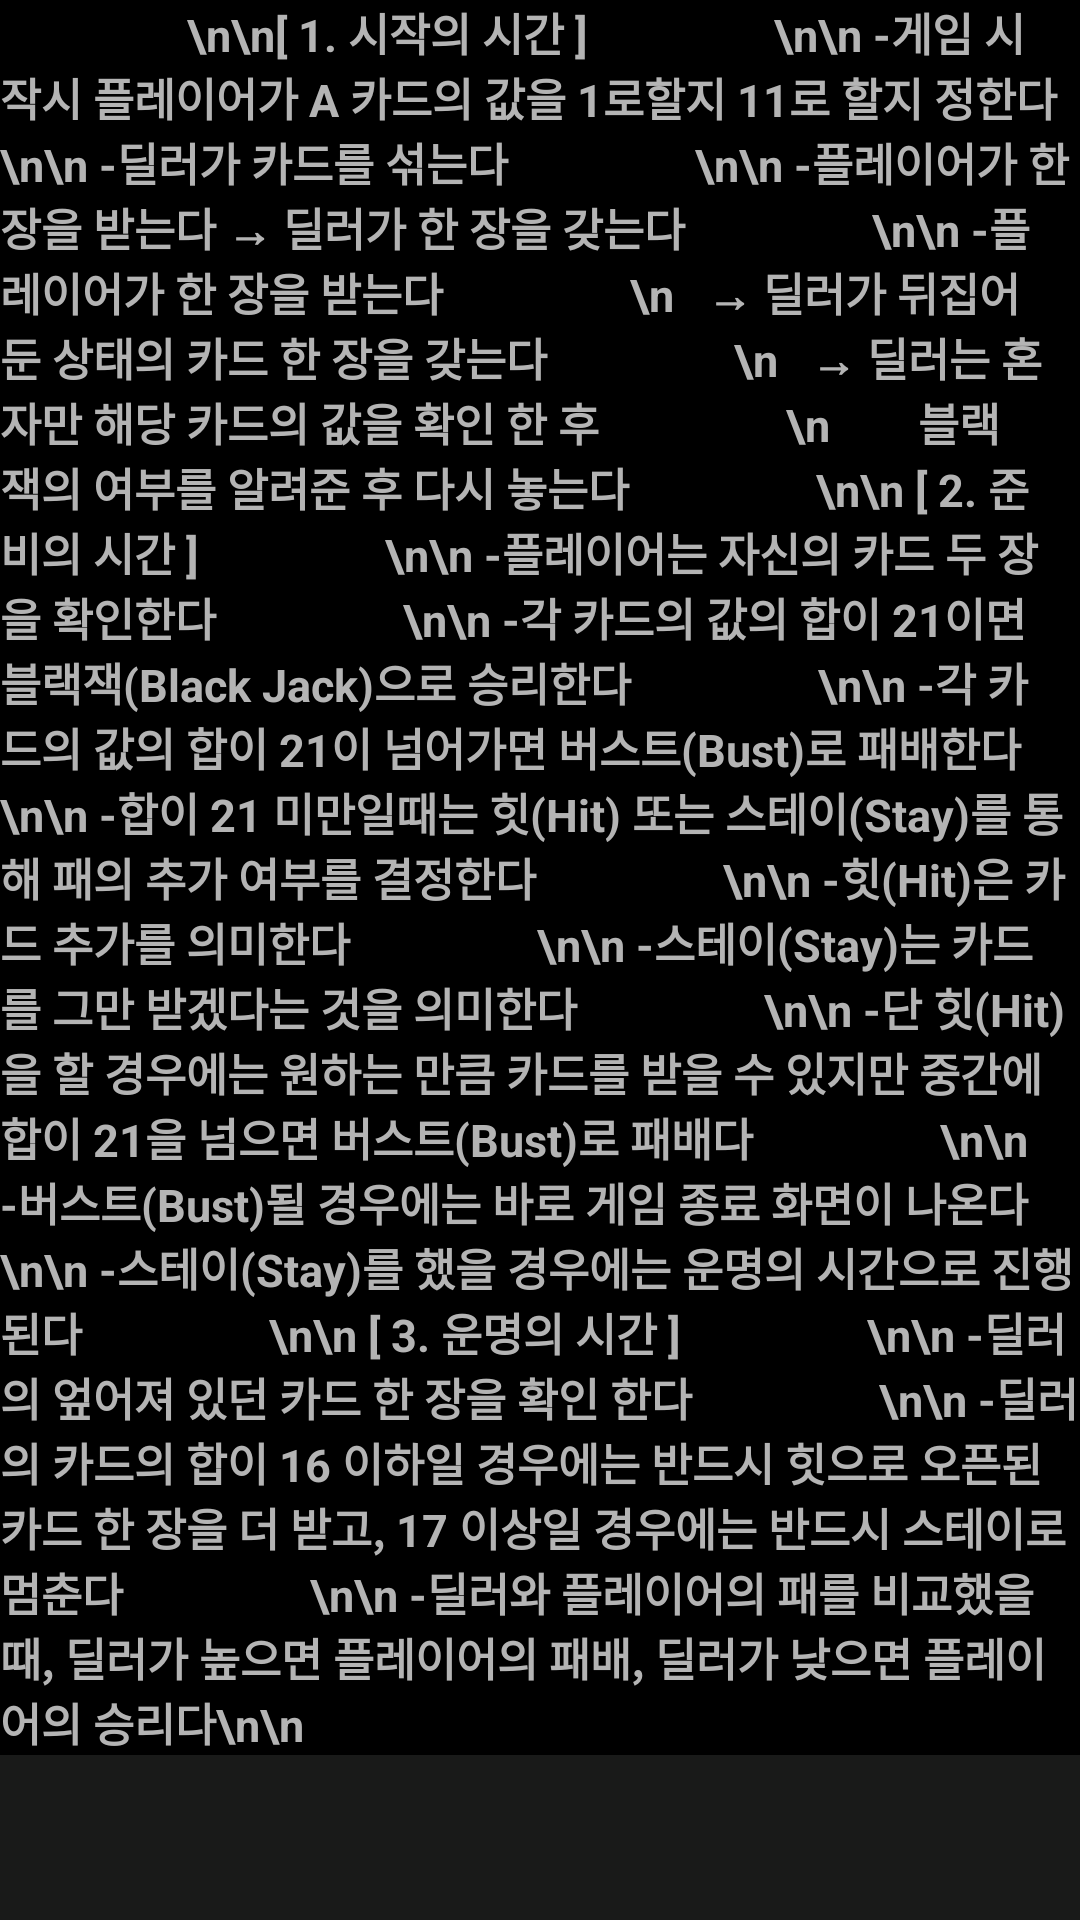

Produce the Android XML layout that renders to this screen, including the resource entries it uses.
<!-- AndroidManifest.xml: application theme AppTheme -->
<!-- res/layout/menu_land.xml -->
<?xml version="1.0" encoding="utf-8"?>
<ScrollView xmlns:android="http://schemas.android.com/apk/res/android"
    xmlns:tools="http://schemas.android.com/tools"
    android:id="@+id/menu_land"
    android:layout_width="match_parent"
    android:layout_height="match_parent"
    android:background="#191A19"
    android:orientation="vertical"
    tools:context=".MainActivity"> 
    <LinearLayout
        android:layout_width="fill_parent"
        android:layout_height="fill_parent"
        android:background="#000000"
        android:orientation="vertical">

        <TextView
            android:layout_width="wrap_content"
            android:layout_height="wrap_content"
            android:layout_gravity="center"
            android:text="
                \n\n[ 1. 시작의 시간 ]
                \n\n -게임 시작시 플레이어가 A 카드의 값을 1로할지 11로 할지 정한다
                \n\n -딜러가 카드를 섞는다
                \n\n -플레이어가 한 장을 받는다 → 딜러가 한 장을 갖는다
                \n\n -플레이어가 한 장을 받는다
                \n   → 딜러가 뒤집어둔 상태의 카드 한 장을 갖는다
                \n   → 딜러는 혼자만 해당 카드의 값을 확인 한 후
                \n        블랙잭의 여부를 알려준 후 다시 놓는다
                \n\n [ 2. 준비의 시간 ]
                \n\n -플레이어는 자신의 카드 두 장을 확인한다
                \n\n -각 카드의 값의 합이 21이면 블랙잭(Black Jack)으로 승리한다
                \n\n -각 카드의 값의 합이 21이 넘어가면 버스트(Bust)로 패배한다
                \n\n -합이 21 미만일때는 힛(Hit) 또는 스테이(Stay)를 통해 패의 추가 여부를 결정한다
                \n\n -힛(Hit)은 카드 추가를 의미한다
                \n\n -스테이(Stay)는 카드를 그만 받겠다는 것을 의미한다
                \n\n -단 힛(Hit)을 할 경우에는 원하는 만큼 카드를 받을 수 있지만 중간에 합이 21을 넘으면 버스트(Bust)로 패배다
                \n\n -버스트(Bust)될 경우에는 바로 게임 종료 화면이 나온다
                \n\n -스테이(Stay)를 했을 경우에는 운명의 시간으로 진행된다
                \n\n [ 3. 운명의 시간 ]
                \n\n -딜러의 엎어져 있던 카드 한 장을 확인 한다
                \n\n -딜러의 카드의 합이 16 이하일 경우에는 반드시 힛으로 오픈된 카드 한 장을 더 받고, 17 이상일 경우에는 반드시 스테이로 멈춘다
                \n\n -딜러와 플레이어의 패를 비교했을 때, 딜러가 높으면 플레이어의 패배, 딜러가 낮으면 플레이어의 승리다\n\n"
            android:textColor="#B4B4B4"
            android:textSize="15sp"
            android:textStyle="bold"
            android:typeface="normal" />
    </LinearLayout>
</ScrollView>
<!-- resources referenced by this layout -->
<resources>
  <style name="AppTheme" parent="Base.Theme.AppCompat.Light.DarkActionBar">
          <item name="windowNoTitle">true</item>
      </style>
</resources>
